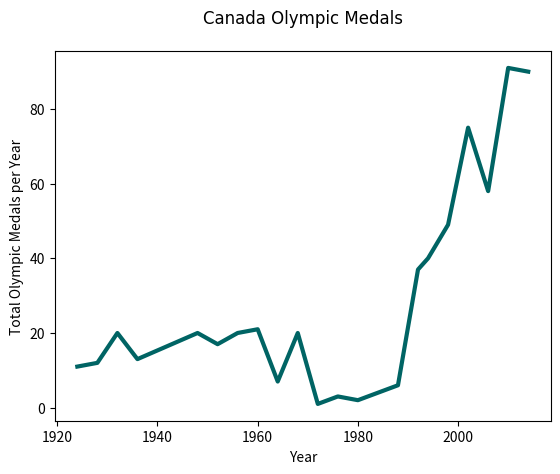

Here is the Python script that generated this plot:
import matplotlib.pyplot as plt 
hfont = {'fontname': 'Arial'}

years = [1924, 1928, 1932, 1936, 1948, 1952, 1956, 1960, 1964, 1968, 1972, 1976, 1980, 1984, 1988, 1992, 1994, 1998, 2002, 2006, 2010, 2014]

medals = [11, 12, 20, 13, 20, 17, 20, 21, 7, 20, 1, 3, 2, 4, 6, 37, 40, 49, 75, 58, 91, 90]

plt.plot(years, medals, color=(0/255, 100/255, 100/255), linewidth=3.0)
plt.ylabel("Total Olympic Medals per Year")
plt.xlabel("Year")
plt.title("Canada Olympic Medals", pad="20", **hfont)
plt.show()